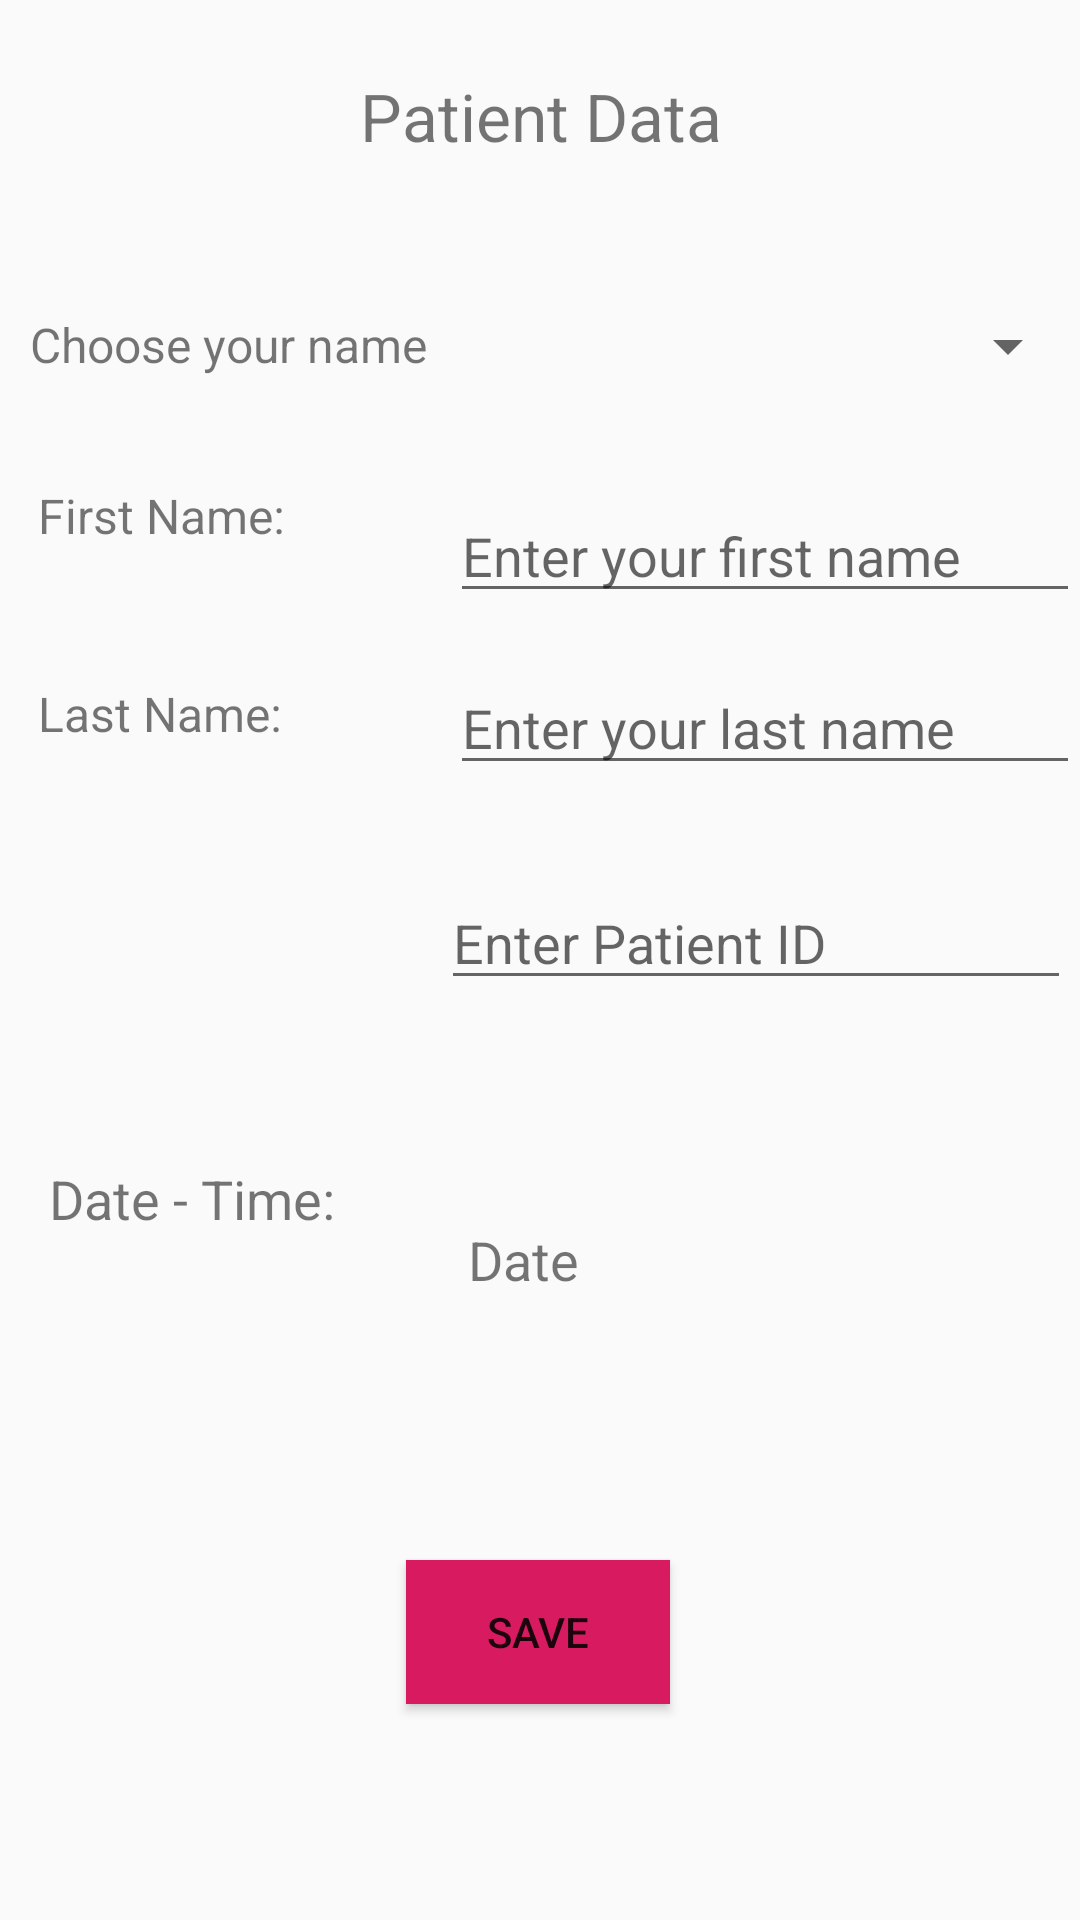

Here is an Android app screen rendered from its layout file. Give the layout XML and the strings, colors and styles it references.
<!-- AndroidManifest.xml: application theme AppTheme -->
<!-- res/layout/fragment_patient_data_save.xml -->
<?xml version="1.0" encoding="utf-8"?>
<android.support.constraint.ConstraintLayout xmlns:android="http://schemas.android.com/apk/res/android"
    xmlns:app="http://schemas.android.com/apk/res-auto"
    xmlns:tools="http://schemas.android.com/tools"
    android:layout_width="match_parent"
    android:layout_height="match_parent"
    tools:context=".patient_data">

    <TextView
        android:id="@+id/patient_data"
        android:layout_width="wrap_content"
        android:layout_height="24dp"
        android:layout_marginStart="8dp"
        android:layout_marginTop="24dp"
        android:layout_marginEnd="8dp"
        android:layout_marginBottom="52dp"
        android:contentDescription="@string/patient_data"
        android:text="@string/patient_data"
        android:textSize="22sp"
        app:layout_constraintBottom_toTopOf="@+id/choose_patient_data"
        app:layout_constraintEnd_toEndOf="parent"
        app:layout_constraintHorizontal_bias="0.502"
        app:layout_constraintStart_toStartOf="parent"
        app:layout_constraintTop_toTopOf="parent" />

    <TextView
        android:id="@+id/name_data"
        android:layout_width="wrap_content"
        android:layout_height="30dp"
        android:layout_marginStart="8dp"
        android:layout_marginTop="32dp"
        android:layout_marginEnd="8dp"
        android:contentDescription="@string/name_data"
        android:text="@string/name_data"
        android:textSize="16sp"
        app:layout_constraintEnd_toStartOf="@+id/InputName"
        app:layout_constraintHorizontal_bias="0.091"
        app:layout_constraintStart_toStartOf="parent"
        app:layout_constraintTop_toBottomOf="@+id/choose_patient_data" />

    <EditText
        android:id="@+id/InputName"
        android:layout_width="wrap_content"
        android:layout_height="wrap_content"
        android:layout_marginTop="32dp"
        android:ems="10"
        android:hint="@string/first_name"
        android:inputType="textPersonName"
        app:layout_constraintEnd_toEndOf="parent"
        app:layout_constraintTop_toBottomOf="@+id/spinner_patient"
        tools:ignore="Autofill" />

    <TextView
        android:id="@+id/last_name"
        android:layout_width="wrap_content"
        android:layout_height="wrap_content"
        android:layout_marginStart="8dp"
        android:layout_marginTop="36dp"
        android:layout_marginEnd="8dp"
        android:text="@string/last_data"
        android:textSize="16sp"
        app:layout_constraintEnd_toStartOf="@+id/InputLastName"
        app:layout_constraintHorizontal_bias="0.09"
        app:layout_constraintStart_toStartOf="parent"
        app:layout_constraintTop_toBottomOf="@+id/name_data" />

    <EditText
        android:id="@+id/InputLastName"
        android:layout_width="wrap_content"
        android:layout_height="wrap_content"
        android:layout_marginTop="16dp"
        android:ems="10"
        android:hint="@string/last_name"
        android:inputType="textPersonName"
        app:layout_constraintEnd_toEndOf="parent"
        app:layout_constraintTop_toBottomOf="@+id/InputName"
        tools:ignore="Autofill" />

    <TextView
        android:id="@+id/date"
        android:layout_width="wrap_content"
        android:layout_height="wrap_content"
        android:layout_marginStart="8dp"
        android:layout_marginTop="96dp"
        android:layout_marginEnd="8dp"
        android:layout_marginBottom="8dp"
        android:contentDescription="@string/date_data"
        android:text="@string/date_data"
        android:textSize="18sp"
        app:layout_constraintBottom_toTopOf="@+id/save_button"
        app:layout_constraintEnd_toStartOf="@+id/date_data_input"
        app:layout_constraintHorizontal_bias="0.187"
        app:layout_constraintStart_toStartOf="parent"
        app:layout_constraintTop_toBottomOf="@+id/last_name"
        app:layout_constraintVertical_bias="0.298" />

    <Button
        android:id="@+id/save_button"
        android:layout_width="wrap_content"
        android:layout_height="wrap_content"
        android:layout_marginStart="8dp"
        android:layout_marginEnd="8dp"
        android:layout_marginBottom="72dp"
        android:background="@color/colorAccent"
        android:text="@string/save_button"
        app:layout_constraintBottom_toBottomOf="parent"
        app:layout_constraintEnd_toEndOf="parent"
        app:layout_constraintHorizontal_bias="0.498"
        app:layout_constraintStart_toStartOf="parent" />

    <TextView
        android:id="@+id/date_data_input"
        android:layout_width="204dp"
        android:layout_height="wrap_content"
        android:layout_marginBottom="88dp"
        android:contentDescription="@string/date_data_input"
        android:text="@string/date_data_input"
        android:textSize="18sp"
        app:layout_constraintBottom_toTopOf="@+id/save_button"
        app:layout_constraintEnd_toEndOf="parent" />

    <TextView
        android:id="@+id/choose_patient_data"
        android:layout_width="wrap_content"
        android:layout_height="25dp"
        android:layout_marginStart="8dp"
        android:layout_marginTop="56dp"
        android:layout_marginEnd="8dp"
        android:text="@string/choose_data"
        android:textSize="@dimen/std"
        app:layout_constraintEnd_toStartOf="@+id/spinner_patient"
        app:layout_constraintHorizontal_bias="0.147"
        app:layout_constraintStart_toStartOf="parent"
        app:layout_constraintTop_toBottomOf="@+id/patient_data" />

    <Spinner
        android:id="@+id/spinner_patient"
        android:layout_width="199dp"
        android:layout_height="31dp"
        android:layout_marginTop="52dp"
        app:layout_constraintEnd_toEndOf="parent"
        app:layout_constraintTop_toBottomOf="@+id/patient_data" />

    <EditText
        android:id="@+id/InputPatientId"
        android:layout_width="wrap_content"
        android:layout_height="wrap_content"
        android:layout_marginStart="169dp"
        android:layout_marginTop="7dp"
        android:layout_marginEnd="3dp"
        android:layout_marginBottom="3dp"
        android:ems="10"
        android:hint="Enter Patient ID"
        android:inputType="number"
        android:text="@string/patient_id"
        app:layout_constraintBottom_toTopOf="@+id/date_data_input"
        app:layout_constraintEnd_toEndOf="parent"
        app:layout_constraintHorizontal_bias="1.0"
        app:layout_constraintStart_toStartOf="parent"
        app:layout_constraintTop_toBottomOf="@+id/InputLastName"
        app:layout_constraintVertical_bias="0.245" />


</android.support.constraint.ConstraintLayout>
<!-- resources referenced by this layout -->
<resources>
  <color name="colorAccent">#d81b60</color>
  <dimen name="std">16sp</dimen>
  <string name="choose_data">Choose your name</string>
  <string name="date_data">Date - Time:</string>
  <string name="date_data_input">Date</string>
  <string name="first_name">Enter your first name</string>
  <string name="last_data" translatable="false">Last Name:</string>
  <string name="last_name">Enter your last name</string>
  <string name="name_data">First Name:</string>
  <string name="patient_data">Patient Data</string>
  <string name="patient_id"> </string>
  <string name="save_button">Save</string>
  <style name="AppTheme" parent="Theme.AppCompat.Light.DarkActionBar">
          
          <item name="colorPrimary">@color/colorGreen</item>
          <item name="colorPrimaryDark">@color/colorBlack</item>
          <item name="colorAccent">@color/colorGreen</item>
      </style>
  <color name="colorBlack">#000000</color>
</resources>
